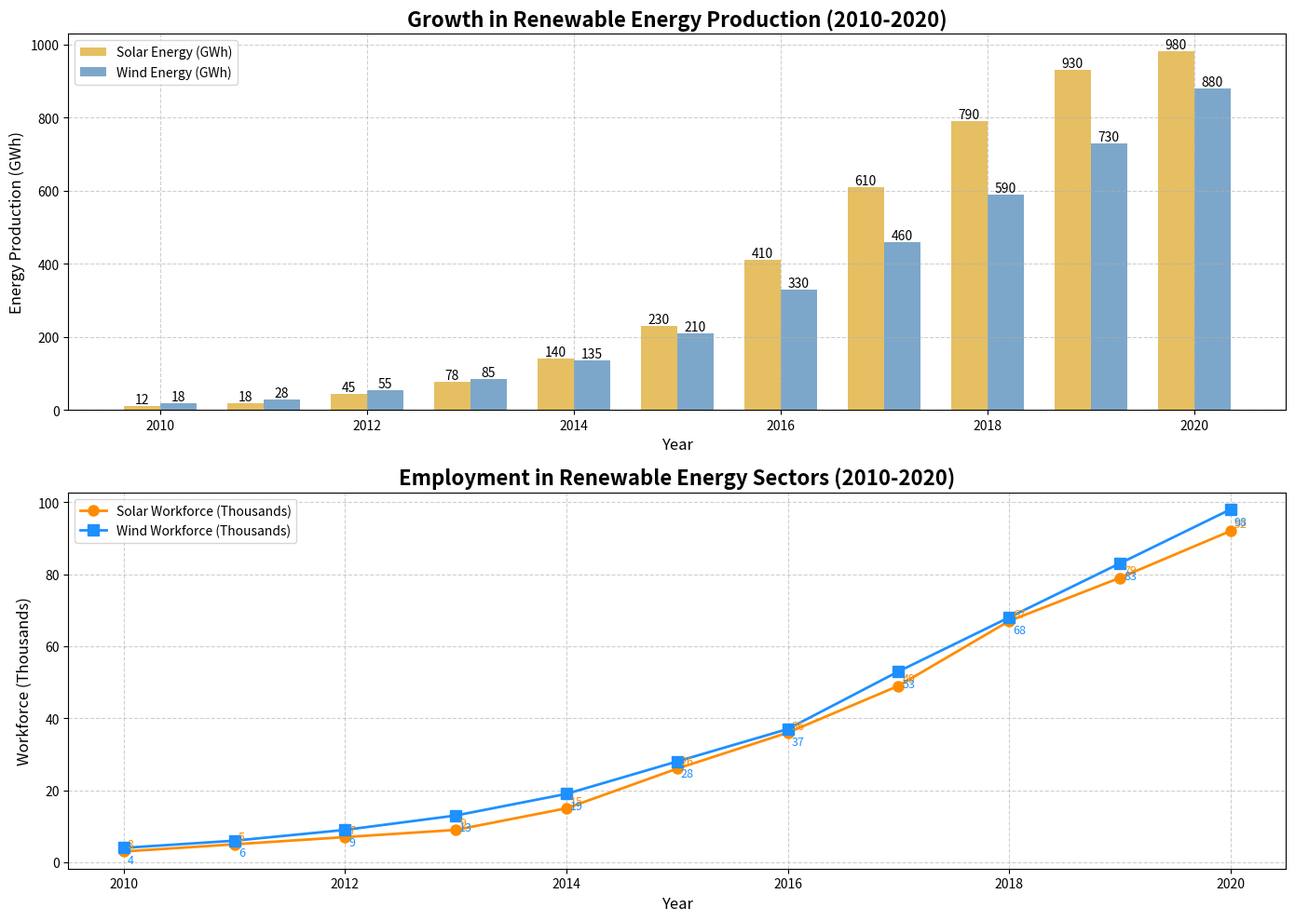

The script that saved this image:
import matplotlib.pyplot as plt
import numpy as np

# Data construction for the following series:
years = np.arange(2010, 2021)
solar_energy = np.array([12, 18, 45, 78, 140, 230, 410, 610, 790, 930, 980])  # Altered Solar energy production in GWh
wind_energy = np.array([18, 28, 55, 85, 135, 210, 330, 460, 590, 730, 880])   # Altered Wind energy production in GWh
solar_workforce = np.array([3, 5, 7, 9, 15, 26, 36, 49, 67, 79, 92])         # Altered Solar workforce in thousands
wind_workforce = np.array([4, 6, 9, 13, 19, 28, 37, 53, 68, 83, 98])         # Altered Wind workforce in thousands

# Create the plot
fig, (ax1, ax2) = plt.subplots(2, 1, figsize=(14, 10))

# First subplot: Energy production (bar chart)
bar_width = 0.35
bar1 = ax1.bar(years - bar_width/2, solar_energy, bar_width, label='Solar Energy (GWh)', color='goldenrod', alpha=0.7)
bar2 = ax1.bar(years + bar_width/2, wind_energy, bar_width, label='Wind Energy (GWh)', color='steelblue', alpha=0.7)

for bar in bar1:
    height = bar.get_height()
    ax1.text(bar.get_x() + bar.get_width() / 2.0, height, f'{height}', ha='center', va='bottom')
for bar in bar2:
    height = bar.get_height()
    ax1.text(bar.get_x() + bar.get_width() / 2.0, height, f'{height}', ha='center', va='bottom')

# Second subplot: Workforce (line chart)
ax2.plot(years, solar_workforce, '-o', label='Solar Workforce (Thousands)', color='darkorange', linewidth=2, markersize=8)
ax2.plot(years, wind_workforce, '-s', label='Wind Workforce (Thousands)', color='dodgerblue', linewidth=2, markersize=8)

for x, y in zip(years, solar_workforce):
    ax2.annotate(f'{y}', xy=(x, y), xytext=(3, 3), textcoords='offset points', fontsize=9, color='darkorange')
for x, y in zip(years, wind_workforce):
    ax2.annotate(f'{y}', xy=(x, y), xytext=(3, -12), textcoords='offset points', fontsize=9, color='dodgerblue')

# Customizing the plot
ax1.set_title("Growth in Renewable Energy Production (2010-2020)", fontsize=16, fontweight='bold')
ax1.set_xlabel("Year", fontsize=12)
ax1.set_ylabel("Energy Production (GWh)", fontsize=12)
ax1.legend(loc='upper left', fontsize=10)
ax1.grid(True, linestyle='--', alpha=0.6)

ax2.set_title("Employment in Renewable Energy Sectors (2010-2020)", fontsize=16, fontweight='bold')
ax2.set_xlabel("Year", fontsize=12)
ax2.set_ylabel("Workforce (Thousands)", fontsize=12)
ax2.legend(loc='upper left', fontsize=10)
ax2.grid(True, linestyle='--', alpha=0.6)

plt.tight_layout()
plt.show()
